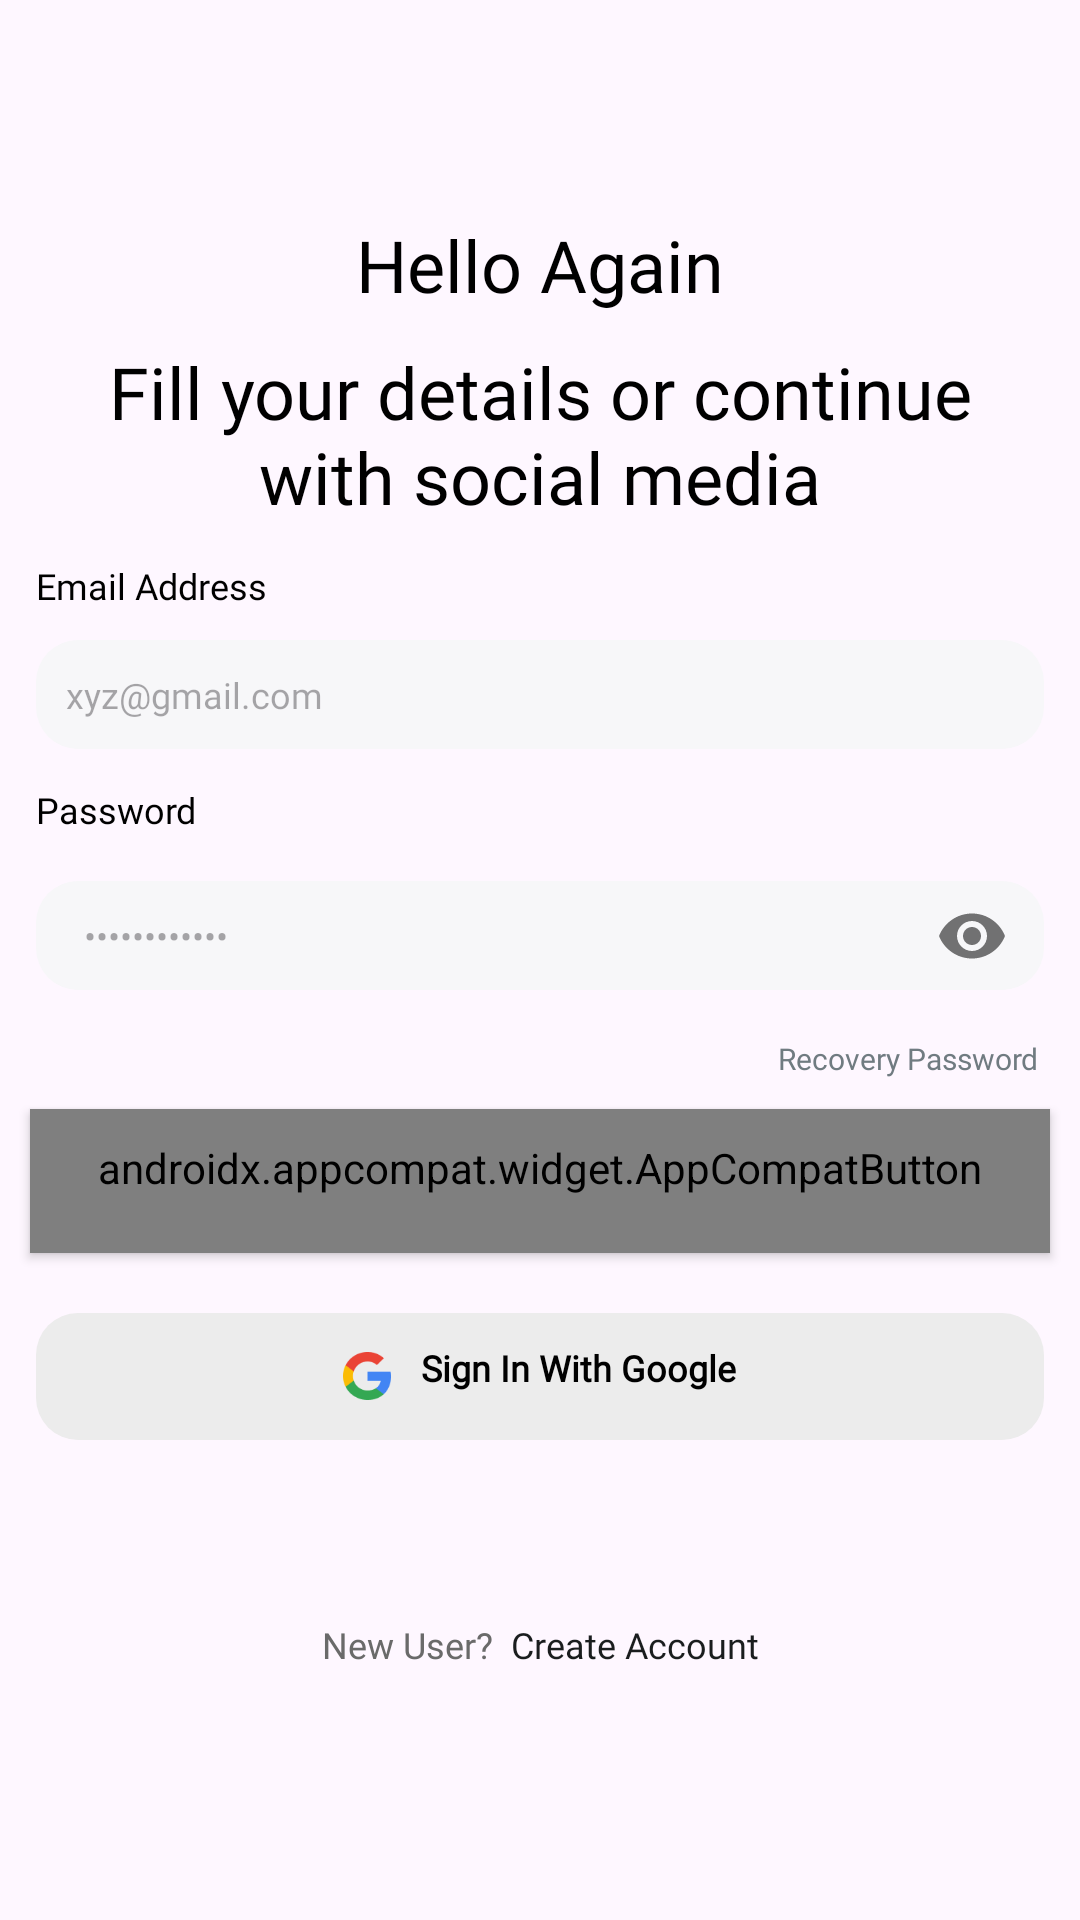

Here is an Android app screen rendered from its layout file. Give the layout XML and the strings, colors and styles it references.
<!-- AndroidManifest.xml: application theme Theme.SEL -->
<!-- res/layout/activity_login.xml -->
<?xml version="1.0" encoding="utf-8"?>
<layout
    xmlns:android="http://schemas.android.com/apk/res/android"
    xmlns:app="http://schemas.android.com/apk/res-auto"
    xmlns:tools="http://schemas.android.com/tools">
    <data>
        <import type="android.view.View" />
        <variable
            name="viewModel"
            type="com.example.sel.screen.user.login.LoginViewModel" />
    </data>
    <androidx.constraintlayout.widget.ConstraintLayout
        android:id="@+id/login"
        android:layout_width="match_parent"
        android:layout_height="match_parent"
        android:orientation="vertical">

        <LinearLayout
            android:id="@+id/layout_of_header"
            android:layout_width="match_parent"
            android:layout_height="wrap_content"
            app:layout_constraintTop_toTopOf="parent">

            <include
                android:id="@+id/layout_header"
                layout="@layout/layout_header" />
        </LinearLayout>

        <androidx.core.widget.NestedScrollView
            android:layout_width="match_parent"
            android:layout_height="0dp"
            app:layout_constraintBottom_toBottomOf="parent"
            app:layout_constraintTop_toBottomOf="@id/layout_of_header">

            <LinearLayout
                android:layout_width="match_parent"
                android:layout_height="wrap_content"
                android:orientation="vertical">

                <LinearLayout
                    android:layout_width="match_parent"
                    android:layout_height="wrap_content"
                    app:layout_constraintTop_toBottomOf="@id/layout_of_header">

                    <include layout="@layout/layout_title_auth_screen"
                        android:id="@+id/layout_title_auth_screen"
                        />
                </LinearLayout>

                <LinearLayout
                    android:layout_width="match_parent"
                    android:layout_height="wrap_content">

                    <include
                        android:id="@+id/layout_email"
                        layout="@layout/layout_email" />
                </LinearLayout>

                <LinearLayout
                    android:layout_width="match_parent"
                    android:layout_height="wrap_content">

                    <include
                        android:id="@+id/layout_password"
                        layout="@layout/layout_password" />
                </LinearLayout>

                <TextView
                    android:id="@+id/tv_forgot_password"
                    android:layout_width="match_parent"
                    android:layout_height="wrap_content"
                    android:layout_marginStart="@dimen/dimen_12"
                    android:layout_marginTop="@dimen/dimen_10"
                    android:layout_marginEnd="@dimen/dimen_14"
                    android:fontFamily="@font/poppins_regular"
                    android:text="@string/text_recovery_password"
                    android:textAlignment="textEnd"
                    android:textColor="@color/grey_1"
                    android:textSize="@dimen/text_size_10sp" />

                <androidx.appcompat.widget.AppCompatButton
                    android:id="@+id/btnsignIn"
                    style="@style/ButtonStyleMain"
                    android:layout_width="match_parent"
                    android:layout_height="wrap_content"
                    android:layout_margin="@dimen/dimen_10"
                    android:layout_marginTop="@dimen/dimen_20"
                    android:paddingStart="@dimen/dimen_10"
                    android:paddingTop="@dimen/dimen_10"
                    android:paddingEnd="@dimen/dimen_10"
                    android:paddingBottom="@dimen/dimen_16"
                    android:text="@string/text_sign_in" />


                <LinearLayout
                    android:id="@+id/linLayout"
                    android:layout_width="match_parent"
                    android:layout_height="wrap_content"
                    android:layout_gravity="center"
                    android:layout_marginStart="@dimen/dimen_12"
                    android:layout_marginTop="@dimen/dimen_10"
                    android:layout_marginEnd="@dimen/dimen_12"
                    android:background="@drawable/background_button_accent_2"
                    android:gravity="center"
                    android:orientation="horizontal"
                    android:padding="@dimen/dimen_10">

                    <ImageButton
                        android:id="@+id/camera_ibtn"
                        android:layout_width="@dimen/dimen_16"
                        android:layout_height="@dimen/dimen_16"
                        android:layout_gravity="center"
                        android:background="@drawable/ic_google" />

                    <TextView
                        android:id="@+id/textView2"
                        style="@style/TextLayoutBasicStyle"
                        android:layout_width="wrap_content"
                        android:layout_height="wrap_content"
                        android:layout_marginStart="@dimen/dimen_10"
                        android:gravity="center"
                        android:paddingBottom="@dimen/dimen_6"
                        android:text="@string/text_sign_in_with_google"
                        android:textStyle="bold" />

                </LinearLayout>

                <TextView
                    android:id="@+id/tv_register"
                    style="@style/TextLayoutBasicStyle"
                    android:layout_width="match_parent"
                    android:layout_height="wrap_content"
                    android:layout_marginStart="@dimen/dimen_12"
                    android:layout_marginTop="@dimen/dimen_60"
                    android:layout_marginEnd="@dimen/dimen_12"
                    android:text="@string/text_new_user_create_account"
                    android:textAlignment="center" />
            </LinearLayout>
        </androidx.core.widget.NestedScrollView>
    </androidx.constraintlayout.widget.ConstraintLayout>
</layout>
<!-- res/layout/layout_header.xml (included above) -->
<?xml version="1.0" encoding="utf-8"?>
<androidx.constraintlayout.widget.ConstraintLayout xmlns:android="http://schemas.android.com/apk/res/android"
    xmlns:app="http://schemas.android.com/apk/res-auto"
    android:layout_width="match_parent"
    android:layout_height="wrap_content"
    android:layout_marginTop="@dimen/dimen_30"
    android:layout_marginBottom="@dimen/dimen_6">

    <ImageView
        android:id="@+id/img_back"
        android:layout_width="@dimen/dimen_36"
        android:layout_height="@dimen/dimen_36"
        android:layout_marginStart="@dimen/dimen_12"
        android:src="@drawable/ic_back"
        app:layout_constraintBottom_toBottomOf="parent"
        app:layout_constraintStart_toStartOf="parent"
        app:layout_constraintTop_toTopOf="parent" />





</androidx.constraintlayout.widget.ConstraintLayout>
<!-- res/layout/layout_title_auth_screen.xml (included above) -->
<?xml version="1.0" encoding="utf-8"?>
<androidx.constraintlayout.widget.ConstraintLayout xmlns:android="http://schemas.android.com/apk/res/android"
    xmlns:tools="http://schemas.android.com/tools"
    android:layout_width="match_parent"
    android:layout_height="wrap_content"
    xmlns:app="http://schemas.android.com/apk/res-auto">

    <TextView
        android:id="@+id/tv_heading"
        style="@style/TextLayoutHeadingStyle"
        android:layout_width="match_parent"
        android:layout_height="wrap_content"
        android:text="Hello Again"
        app:layout_constraintTop_toTopOf="parent"
        app:layout_constraintStart_toStartOf="parent"
        app:layout_constraintEnd_toEndOf="parent"
        tools:layout_editor_absoluteX="20dp" />
    <TextView
        android:layout_width="match_parent"
        android:layout_height="wrap_content"
        app:layout_constraintTop_toBottomOf="@id/tv_heading"
        android:id="@+id/tv_description"
        android:layout_marginTop="@dimen/dimen_10"
        app:layout_constraintStart_toStartOf="parent"
        app:layout_constraintBottom_toBottomOf="parent"
        app:layout_constraintEnd_toEndOf="parent"
        style="@style/TextLayoutHeadingStyle"
        android:text="Fill your details or continue with social media"
        />


</androidx.constraintlayout.widget.ConstraintLayout>
<!-- res/layout/layout_email.xml (included above) -->
<?xml version="1.0" encoding="utf-8"?>
<androidx.constraintlayout.widget.ConstraintLayout xmlns:android="http://schemas.android.com/apk/res/android"
    xmlns:app="http://schemas.android.com/apk/res-auto"
    android:layout_width="match_parent"
    android:layout_height="wrap_content">

    <TextView
        style="@style/TextLayoutBasicStyle"
        android:layout_width="wrap_content"
        android:layout_height="wrap_content"
        android:id="@+id/tv_title"
        android:layout_marginStart="@dimen/dimen_12"
        android:layout_marginTop="@dimen/dimen_12"
        android:text="@string/text_email_address_title"
        app:layout_constraintStart_toStartOf="parent"
        app:layout_constraintTop_toTopOf="parent" />

    <androidx.appcompat.widget.AppCompatEditText
        android:layout_width="match_parent"
        app:layout_constraintTop_toBottomOf="@id/tv_title"
        android:layout_height="wrap_content"
        android:layout_marginTop="@dimen/dimen_10"
        android:hint="@string/text_hint_email"
        android:id="@+id/edt_email"
        android:inputType="textEmailAddress"
        android:background="@drawable/background_base_edittext"
        style="@style/EditTextBaseStyle"

        />

</androidx.constraintlayout.widget.ConstraintLayout>
<!-- res/layout/layout_password.xml (included above) -->
<?xml version="1.0" encoding="utf-8"?>
<androidx.constraintlayout.widget.ConstraintLayout
    xmlns:android="http://schemas.android.com/apk/res/android"
    xmlns:app="http://schemas.android.com/apk/res-auto"
    android:layout_width="match_parent"
    android:layout_height="wrap_content">

    <TextView
        style="@style/TextLayoutBasicStyle"
        android:layout_width="wrap_content"
        android:layout_height="wrap_content"
        android:id="@+id/tv_title"
        android:layout_marginStart="@dimen/dimen_12"
        android:layout_marginTop="@dimen/dimen_12"
        android:text="@string/text_password_title"
        app:layout_constraintStart_toStartOf="parent"
        app:layout_constraintTop_toTopOf="parent" />

    <com.google.android.material.textfield.TextInputLayout
        android:id="@+id/text_input_password_layout"
        android:layout_width="match_parent"
        android:layout_height="wrap_content"
        app:layout_constraintTop_toBottomOf="@+id/tv_title"
        app:passwordToggleEnabled="true"
        app:boxBackgroundMode="none"
        app:hintEnabled="false"
        android:layout_marginTop="@dimen/dimen_10">

        <androidx.appcompat.widget.AppCompatEditText
            android:id="@+id/edt_password"
            android:layout_width="match_parent"
            android:layout_height="wrap_content"
            style="@style/EditTextBaseStyle"
            android:background="@drawable/background_base_edittext"
            android:hint="@string/text_password_hint"
            android:inputType="textPassword" />
    </com.google.android.material.textfield.TextInputLayout>

</androidx.constraintlayout.widget.ConstraintLayout>
<!-- resources referenced by this layout -->
<resources>
  <color name="grey_1">#707B81</color>
  <dimen name="dimen_10">10dp</dimen>
  <dimen name="dimen_12">12dp</dimen>
  <dimen name="dimen_14">14dp</dimen>
  <dimen name="dimen_16">16dp</dimen>
  <dimen name="dimen_20">20dp</dimen>
  <dimen name="dimen_30">30dp</dimen>
  <dimen name="dimen_36">36dp</dimen>
  <dimen name="dimen_6">6dp</dimen>
  <dimen name="dimen_60">60dp</dimen>
  <dimen name="text_size_10sp">10sp</dimen>
  <string name="text_email_address_title">Email Address</string>
  <string name="text_hint_email">xyz@gmail.com</string>
  <string name="text_new_user_create_account"><font color="#6A6A6A">New User?</font> <font color="#1A1D1E"> Create Account</font></string>
  <string name="text_password_hint">••••••••••••</string>
  <string name="text_password_title">Password</string>
  <string name="text_recovery_password">Recovery Password</string>
  <string name="text_sign_in">Sign In</string>
  <string name="text_sign_in_with_google">Sign In With Google</string>
  <style name="ButtonStyleMain" parent="Widget.AppCompat.Button">
          <item name="android:layout_width">match_parent</item>
          <item name="android:layout_height">wrap_content</item>
          <item name="android:textAllCaps">false</item>
          <item name="android:background">@drawable/background_button_main</item>
          <item name="fontFamily">@font/raleway_semibold</item>
          
          <item name="android:layout_marginStart">@dimen/dimen_12</item>
          <item name="android:layout_marginEnd">@dimen/dimen_12</item>
          <item name="android:textSize">@dimen/text_size_12sp</item>
          <item name="android:textColor">@drawable/button_text_color_selector_main</item>
      </style>
  <style name="TextLayoutBasicStyle" parent="Widget.AppCompat.TextView">
          <item name="android:layout_width">wrap_content</item>
          <item name="android:layout_height">wrap_content</item>
          <item name="fontFamily">@font/raleway_semibold</item>
          <item name="android:textSize">@dimen/text_size_12sp</item>
          <item name="android:textColor">@color/black</item>
      </style>
  <style name="TextLayoutHeadingStyle" parent="Widget.AppCompat.TextView">
          <item name="android:layout_width">match_parent</item>
          <item name="android:layout_height">wrap_content</item>
          <item name="android:textAlignment">center</item>
          <item name="fontFamily">@font/raleway_bold</item>
          <item name="android:layout_marginStart">@dimen/dimen_20</item>
          <item name="android:layout_marginEnd">@dimen/dimen_20</item>
          <item name="android:textSize">@dimen/text_size_24sp</item>
          <item name="android:textColor">@color/black</item>
      </style>
  <style name="Theme.SEL" parent="Base.Theme.SEL" />
  <color name="colorGreenDarker">#002626</color>
  <color name="background_view_color">#F7F7F9</color>
  <color name="colorAccentAlpha_10">#1A95C623</color>
  <color name="button_color">#ECECEC</color>
  <dimen name="text_size_12sp">12sp</dimen>
  <color name="grey_2">#6A6A6A</color>
  <color name="black_1">#2B2B2B</color>
  <color name="black">#FF000000</color>
  <dimen name="text_size_24sp">24sp</dimen>
  <style name="Base.Theme.SEL" parent="Theme.Material3.DayNight.NoActionBar">
          
           <item name="colorPrimary">@color/white</item>
      </style>
  <color name="main_color">#0D6EFD</color>
  <color name="white">#FFFFFFFF</color>
</resources>
